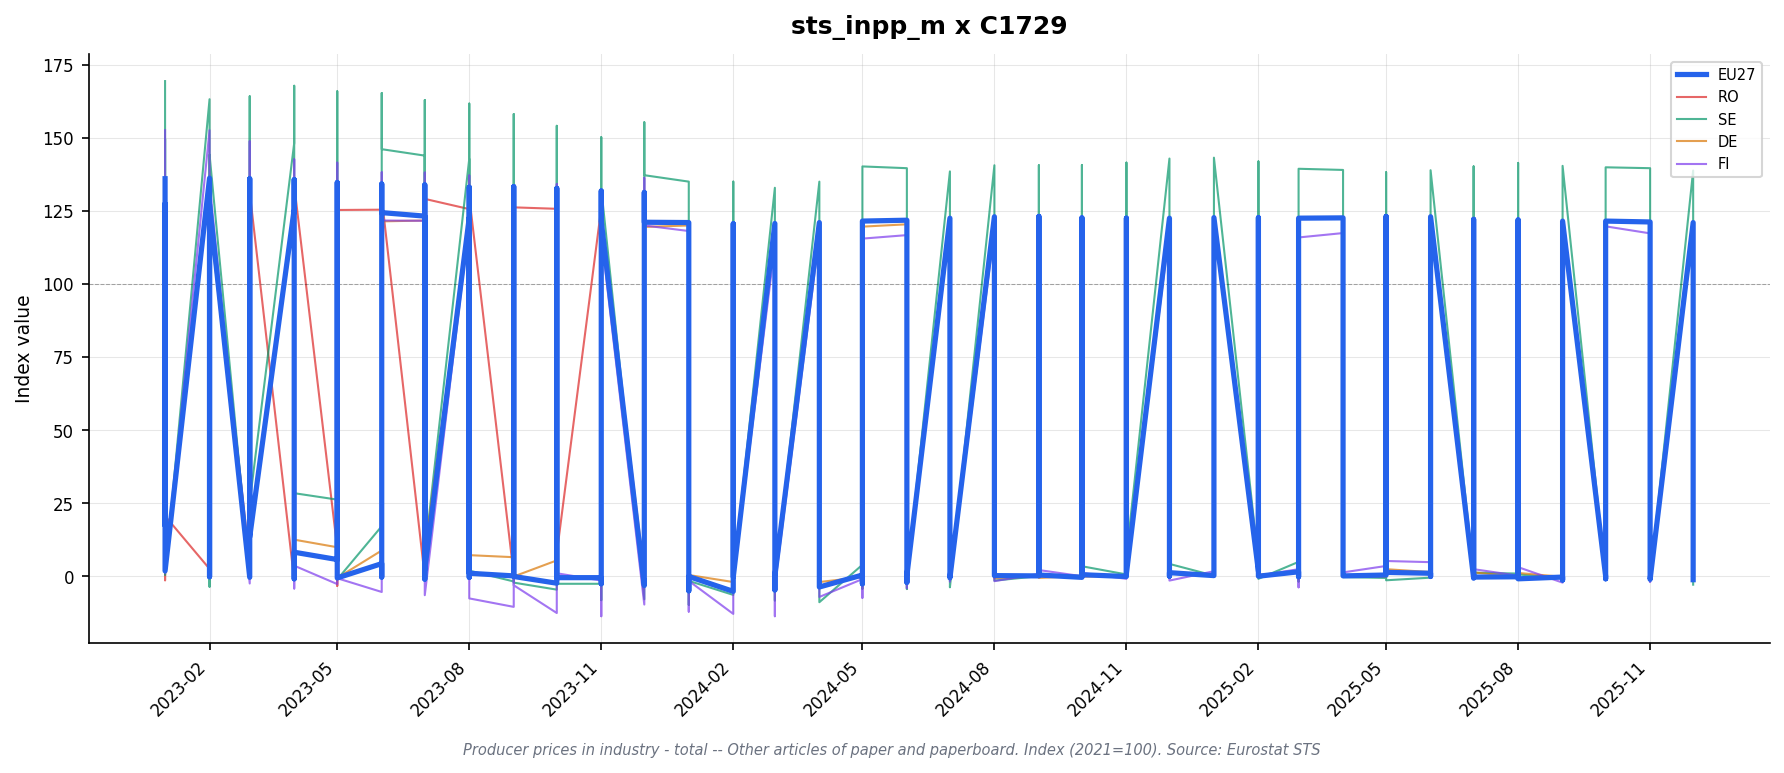

The data file committed next to this chart (first rows):
freq, indic_bt, nace_r2, s_adj, unit, geo\TIME_PERIOD, 2023-01_value, 2023-01_flag, 2023-02_value, 2023-02_flag, 2023-03_value, 2023-03_flag, 2023-04_value, 2023-04_flag, 2023-05_value, 2023-05_flag, 2023-06_value, 2023-06_flag, 2023-07_value, 2023-07_flag, 2023-08_value, 2023-08_flag, 2023-09_value, 2023-09_flag
M, PRC_PRR, C1729, NSA, I15, DE, 132.5, , 133.6, , 133.6, , 133.3, , 132.7, , 132.3, , 132.6, , 132.5, , 132.5, 
M, PRC_PRR, C1729, NSA, I15, EA19, 135.1, , 135.5, , 135.2, , 134.7, , 133.8, , 133.3, , 133.1, , 132.3, , 132.6, 
M, PRC_PRR, C1729, NSA, I15, EA20, 135.1, , 135.5, , 135.2, , 134.7, , 133.8, , 133.3, , 133.1, , 132.3, , 132.6, 
M, PRC_PRR, C1729, NSA, I15, ES, 121.5, , 121.8, , 121.6, , 121.7, , 121.5, , 122.5, , 122.4, , 122.0, , 122.2, 
M, PRC_PRR, C1729, NSA, I15, EU27_2020, 136.0, , 136.2, , 136.0, , 135.7, , 134.7, , 134.2, , 133.9, , 133.1, , 133.3, 
M, PRC_PRR, C1729, NSA, I15, FI, 152.6, , 152.6, , 148.8, , 142.6, , 141.5, , 138.2, , 138.1, , 137.1, , 132.9, 
M, PRC_PRR, C1729, NSA, I15, FR, , : @C, , : @C, , : @C, , : @C, , : @C, , : @C, , : @C, , : @C, , : @C
M, PRC_PRR, C1729, NSA, I15, IT, 137.9, , 136.9, , 135.9, , 134.9, , 132.8, , 131.2, , 130.2, , 128.1, , 128.9, 
M, PRC_PRR, C1729, NSA, I15, RO, 126.3, , 129.4, , 135.8, , 133.8, , 129.5, , 129.5, , 129.1, , 129.8, , 130.4, 
M, PRC_PRR, C1729, NSA, I15, SE, 169.4, , 163.2, , 164.2, , 167.8, , 165.9, , 165.3, , 162.9, , 161.7, , 158.1, 
M, PRC_PRR, C1729, NSA, I21, DE, 122.0, , 123.2, , 123.2, , 122.4, , 121.7, , 121.4, , 121.7, , 121.6, , 121.5, 
M, PRC_PRR, C1729, NSA, I21, EA19, 126.9, , 126.9, , 126.3, , 125.0, , 124.3, , 123.9, , 122.8, , 122.2, , 122.2, 
M, PRC_PRR, C1729, NSA, I21, EA20, 126.9, , 126.9, , 126.3, , 125.0, , 124.3, , 123.9, , 122.8, , 122.2, , 122.2, 
M, PRC_PRR, C1729, NSA, I21, EA21, 126.9, , 126.9, , 126.3, , 125.0, , 124.3, , 123.9, , 122.8, , 122.2, , 122.2, 
M, PRC_PRR, C1729, NSA, I21, ES, 115.0, , 115.2, , 115.1, , 115.1, , 114.9, , 115.9, , 115.8, , 115.5, , 115.6, 
M, PRC_PRR, C1729, NSA, I21, EU27_2020, 127.4, , 127.2, , 126.7, , 125.6, , 124.8, , 124.4, , 123.2, , 122.7, , 122.6, 
M, PRC_PRR, C1729, NSA, I21, FI, 134.4, , 134.4, , 131.1, , 125.6, , 124.7, , 121.7, , 121.6, , 120.8, , 117.1, 
M, PRC_PRR, C1729, NSA, I21, FR, , : @C, , : @C, , : @C, , : @C, , : @C, , : @C, , : @C, , : @C, , : @C
M, PRC_PRR, C1729, NSA, I21, IT, 128.7, , 127.7, , 126.7, , 125.8, , 123.8, , 122.4, , 121.4, , 119.5, , 120.3, 
M, PRC_PRR, C1729, NSA, I21, NL, 130.3, , 129.2, , 128.0, , 125.5, , 125.2, , 124.8, , 121.6, , 121.4, , 121.3, 
M, PRC_PRR, C1729, NSA, I21, RO, 122.3, , 125.3, , 131.4, , 129.6, , 125.3, , 125.4, , 125.0, , 125.6, , 126.2, 
M, PRC_PRR, C1729, NSA, I21, SE, 149.6, , 144.2, , 145.0, , 148.2, , 146.5, , 146.1, , 143.9, , 142.8, , 139.7, 
M, PRC_PRR, C1729, NSA, I21, TR, , : @C, , : @C, , : @C, , : @C, , : @C, , : @C, , : @C, , : @C, , : @C
M, PRC_PRR, C1729, NSA, PCH_PRE, DE, 3.5, , 1.0, , 0.0, , -0.6, , -0.6, , -0.2, , 0.2, , -0.1, , -0.1, 
M, PRC_PRR, C1729, NSA, PCH_PRE, EA19, 1.8, , 0.0, , -0.5, , -1.0, , -0.6, , -0.3, , -0.9, , -0.5, , 0.0, 
M, PRC_PRR, C1729, NSA, PCH_PRE, EA20, 1.8, , 0.0, , -0.5, , -1.0, , -0.6, , -0.3, , -0.9, , -0.5, , 0.0, 
M, PRC_PRR, C1729, NSA, PCH_PRE, EA21, 1.8, , 0.0, , -0.5, , -1.0, , -0.6, , -0.3, , -0.9, , -0.5, , 0.0, 
M, PRC_PRR, C1729, NSA, PCH_PRE, ES, 1.0, , 0.2, , -0.1, , 0.0, , -0.2, , 0.9, , -0.1, , -0.3, , 0.1, 
M, PRC_PRR, C1729, NSA, PCH_PRE, EU27_2020, 1.8, , -0.2, , -0.4, , -0.9, , -0.6, , -0.3, , -1.0, , -0.4, , -0.1, 
M, PRC_PRR, C1729, NSA, PCH_PRE, FI, 1.1, , 0.0, , -2.5, , -4.2, , -0.7, , -2.4, , -0.1, , -0.7, , -3.1, 
M, PRC_PRR, C1729, NSA, PCH_PRE, FR, , : @C, , : @C, , : @C, , : @C, , : @C, , : @C, , : @C, , : @C, , : @C
M, PRC_PRR, C1729, NSA, PCH_PRE, IT, 0.3, , -0.8, , -0.8, , -0.7, , -1.6, , -1.1, , -0.8, , -1.6, , 0.7, 
M, PRC_PRR, C1729, NSA, PCH_PRE, NL, 1.4, , -0.8, , -0.9, , -2.0, , -0.2, , -0.3, , -2.6, , -0.2, , -0.1, 
M, PRC_PRR, C1729, NSA, PCH_PRE, RO, -1.4, , 2.5, , 4.9, , -1.4, , -3.3, , 0.1, , -0.3, , 0.5, , 0.5, 
M, PRC_PRR, C1729, NSA, PCH_PRE, SE, 0.4, , -3.6, , 0.6, , 2.2, , -1.1, , -0.3, , -1.5, , -0.8, , -2.2, 
M, PRC_PRR, C1729, NSA, PCH_PRE, TR, , : @C, , : @C, , : @C, , : @C, , : @C, , : @C, , : @C, , : @C, , : @C
M, PRC_PRR, C1729, NSA, PCH_SM, DE, 16.2, , 15.6, , 15.0, , 12.5, , 9.9, , 8.8, , 8.4, , 7.2, , 6.5, 
M, PRC_PRR, C1729, NSA, PCH_SM, EA19, 16.9, , 15.4, , 13.1, , 7.6, , 5.2, , 3.9, , 2.1, , 0.8, , 0.1, 
M, PRC_PRR, C1729, NSA, PCH_SM, EA20, 16.9, , 15.4, , 13.1, , 7.6, , 5.2, , 3.9, , 2.1, , 0.8, , 0.1, 
M, PRC_PRR, C1729, NSA, PCH_SM, EA21, 16.9, , 15.4, , 13.1, , 7.6, , 5.2, , 3.9, , 2.1, , 0.8, , 0.1, 
M, PRC_PRR, C1729, NSA, PCH_SM, ES, 10.5, , 9.1, , 8.9, , 7.2, , 6.2, , 4.1, , 4.5, , 2.9, , 2.4, 
M, PRC_PRR, C1729, NSA, PCH_SM, EU27_2020, 17.4, , 15.5, , 13.4, , 8.2, , 5.7, , 4.3, , 2.2, , 1.0, , 0.1, 
M, PRC_PRR, C1729, NSA, PCH_SM, FI, 19.9, , 16.7, , 11.6, , 3.6, , -2.7, , -5.4, , -6.5, , -7.6, , -10.5, 
M, PRC_PRR, C1729, NSA, PCH_SM, FR, , : @C, , : @C, , : @C, , : @C, , : @C, , : @C, , : @C, , : @C, , : @C
M, PRC_PRR, C1729, NSA, PCH_SM, IT, 14.0, , 11.2, , 6.3, , 3.7, , 0.1, , -1.8, , -3.7, , -6.0, , -6.5, 
M, PRC_PRR, C1729, NSA, PCH_SM, NL, 17.9, , 16.8, , 14.3, , 2.8, , 1.7, , 1.3, , -2.1, , -2.8, , -3.5, 
M, PRC_PRR, C1729, NSA, PCH_SM, RO, 20.6, , 11.8, , 18.3, , 17.1, , 9.5, , 11.5, , 7.3, , 10.5, , 10.1, 
M, PRC_PRR, C1729, NSA, PCH_SM, SE, 40.7, , 29.0, , 25.3, , 28.4, , 26.2, , 17.1, , 7.5, , 1.9, , -1.8, 
M, PRC_PRR, C1729, NSA, PCH_SM, TR, , : @C, , : @C, , : @C, , : @C, , : @C, , : @C, , : @C, , : @C, , : @C
